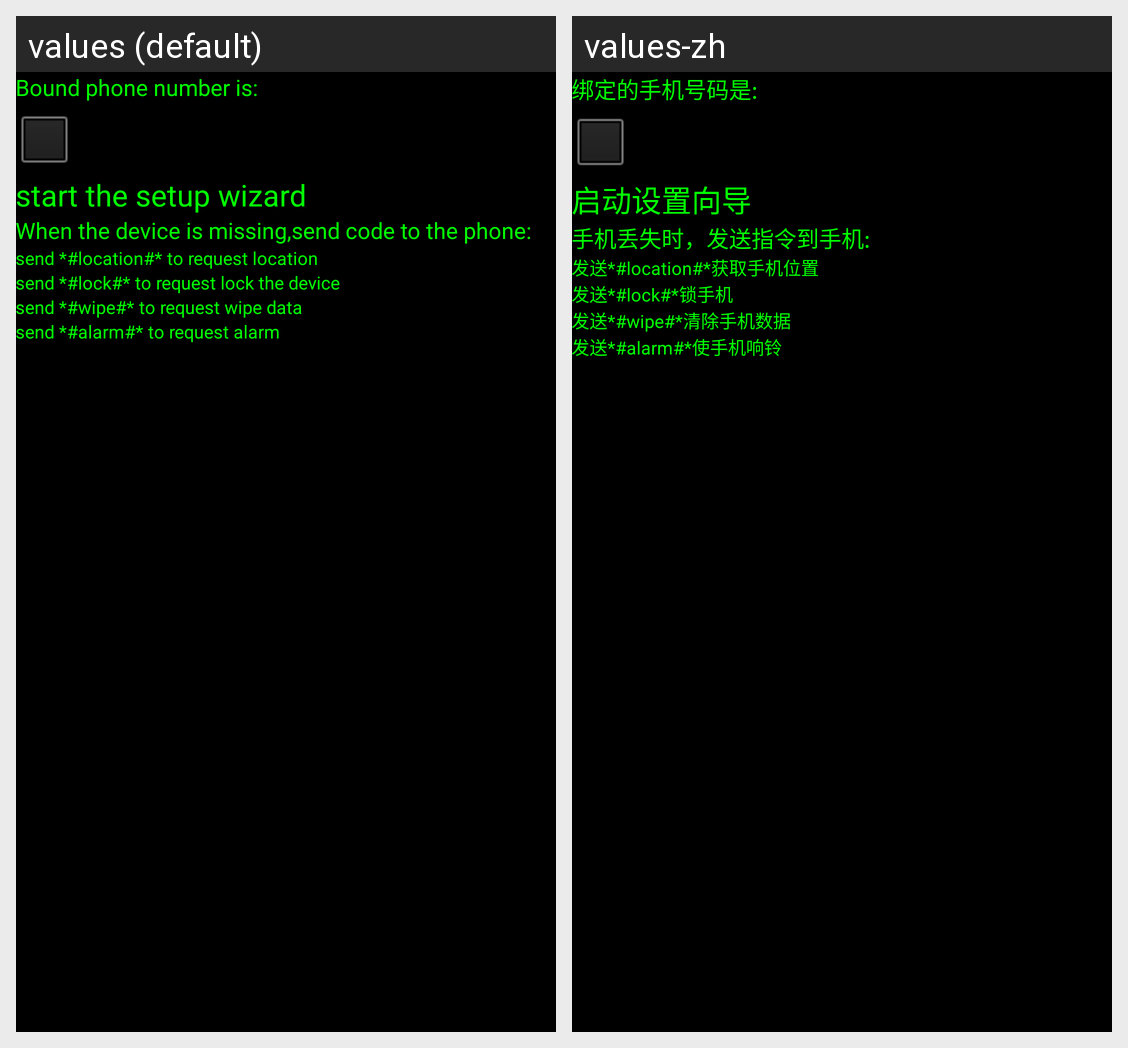

Translations of the strings shown on this Android screen, per locale in the grid:
Android screen res/layout/activity_security.xml rendered under 2 locales, left to right: values (default), values-zh. Device: Nexus 5 (rendered at 1080×1920; each locale shown at half size, 540×960, under a caption strip naming it); theme AppTheme.
Strings drawn on this screen, with the default value and each locale's value (text and hints the layout hard-codes, and strings that could not be matched under every locale, appear in the picture but are not listed):

bound_phone_number_is_
  values: Bound phone number is:
  values-zh: 绑定的手机号码是:

start_the_setup_wizard
  values: start the setup wizard
  values-zh: 启动设置向导

when_the_device_is_missing_send_code_to_the_phone_
  values: When the device is missing,send code to the phone:
  values-zh: 手机丢失时，发送指令到手机:

send_location_to_request_location
  values: send *#location#* to request location
  values-zh: 发送*#location#*获取手机位置

send_lock_to_request_lock_the_device
  values: send *#lock#* to request lock the device
  values-zh: 发送*#lock#*锁手机

send_wipe_to_request_wipe_data
  values: send *#wipe#* to request wipe data
  values-zh: 发送*#wipe#*清除手机数据

send_alarm_to_request_alarm
  values: send *#alarm#* to request alarm
  values-zh: 发送*#alarm#*使手机响铃
